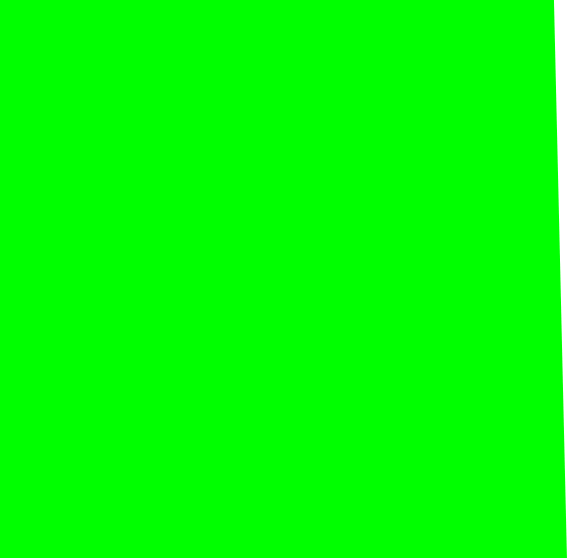
t = 0.00 s
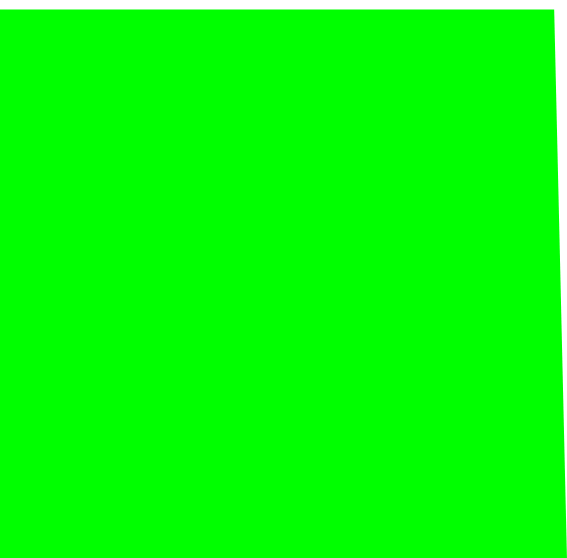
t = 0.50 s
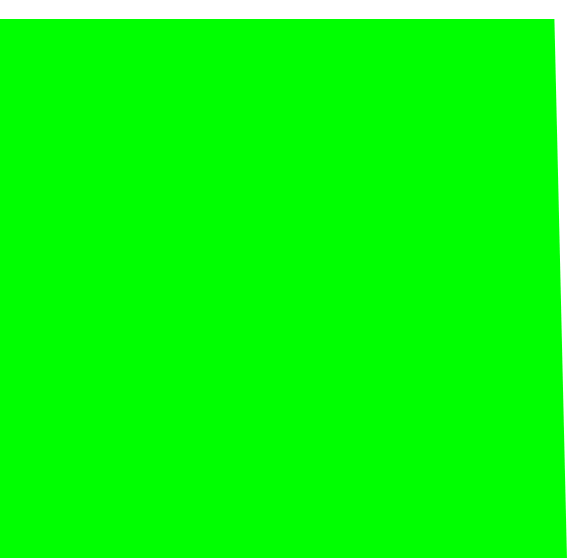
t = 1.00 s
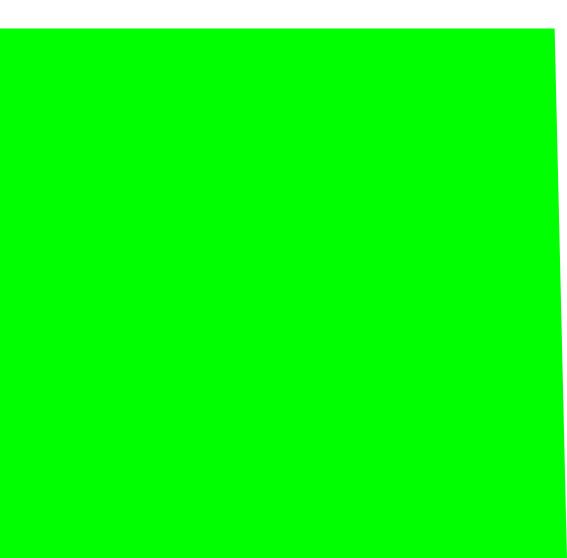
t = 1.50 s

The animated SVG that drew these frames (rendered in a browser with its animation timeline set to each time). Animation: 7 SMIL elements (animate=7); one cycle of 2.00 s, repeats indefinitely.

<?xml version="1.0" encoding="UTF-8" standalone="no"?>
<svg xmlns:xlink="http://www.w3.org/1999/xlink" height="558.3px" width="566.95px" xmlns="http://www.w3.org/2000/svg">
  <g transform="matrix(1.0, 0.0, 0.0, 1.0, 143.75, 266.15)">
    <path d="M-143.75 -266.15 L-143.75 292.15 423.2 292.15 410.2 -266.15 -143.75 -266.15" fill="#00ff00" fill-rule="evenodd" stroke="none">
      <animate attributeName="fill" dur="2s" repeatCount="indefinite" values="#00ff00;#00ff01"/>
      <animate attributeName="fill-opacity" dur="2s" repeatCount="indefinite" values="1.0;1.0"/>
      <animate attributeName="d" dur="2s" repeatCount="indefinite" values="M-143.75 -266.15 L-143.75 292.15 423.2 292.15 410.2 -266.15 -143.75 -266.15;M-143.75 -228.0 L-143.75 292.15 423.2 292.15 411.1 -228.0 -143.75 -228.0"/>
    </path>
    <path d="M-143.75 -266.15 L410.2 -266.15 423.2 292.15 -143.75 292.15 -143.75 -266.15" fill="none" stroke="#000000" stroke-linecap="round" stroke-linejoin="round" stroke-opacity="0.0" stroke-width="1.0">
      <animate attributeName="stroke" dur="2s" repeatCount="indefinite" values="#000000;#000001"/>
      <animate attributeName="stroke-width" dur="2s" repeatCount="indefinite" values="0.0;0.0"/>
      <animate attributeName="fill-opacity" dur="2s" repeatCount="indefinite" values="0.0;0.0"/>
      <animate attributeName="d" dur="2s" repeatCount="indefinite" values="M-143.75 -266.15 L410.2 -266.15 423.2 292.15 -143.75 292.15 -143.75 -266.15;M-143.75 -228.0 L411.1 -228.0 423.2 292.15 -143.75 292.15 -143.75 -228.0"/>
    </path>
  </g>
</svg>
